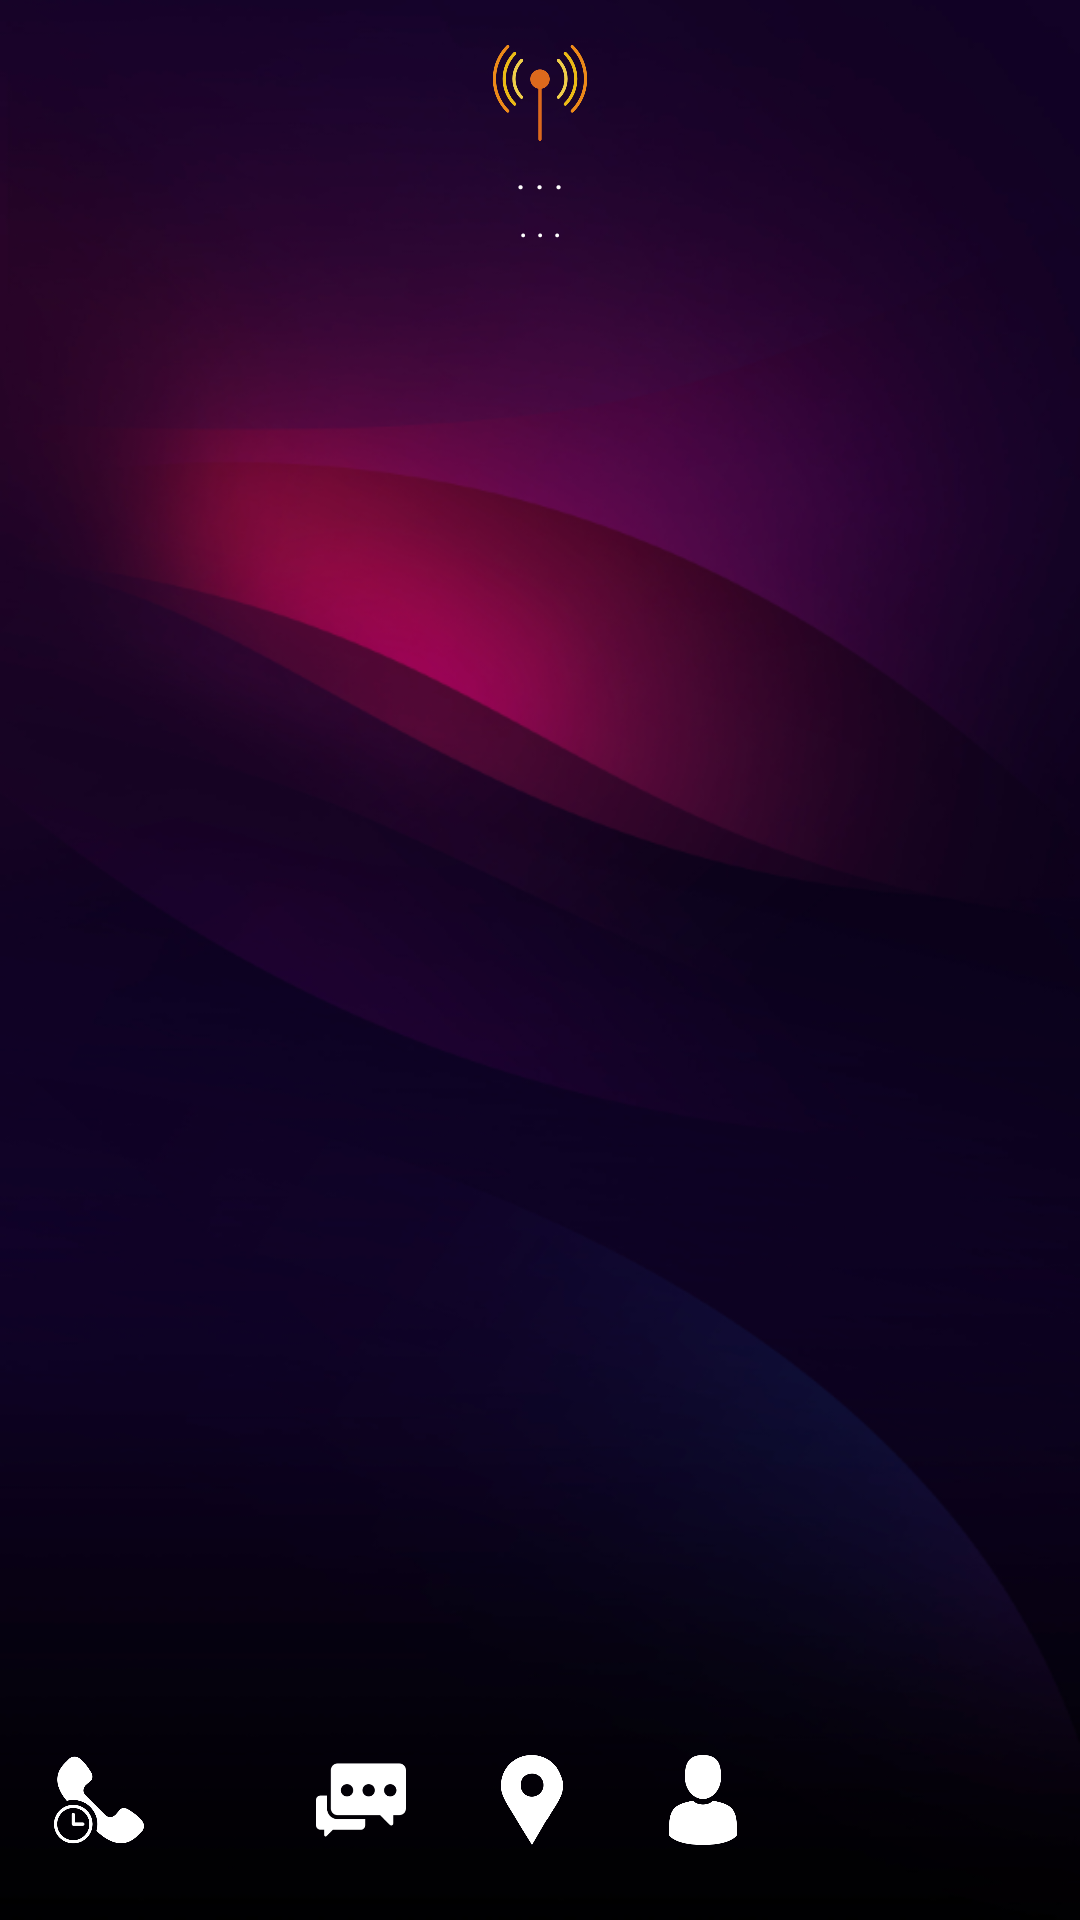

Here is an Android app screen rendered from its layout file. Give the layout XML and the strings, colors and styles it references.
<!-- AndroidManifest.xml: application theme AppTheme -->
<!-- res/layout/fragmento_usuario.xml -->
<?xml version="1.0" encoding="utf-8"?>
<RelativeLayout xmlns:android="http://schemas.android.com/apk/res/android"
    android:layout_width="match_parent"
    android:layout_height="match_parent"
    android:orientation="vertical"
    android:background="@drawable/bg_10"
    android:layout_gravity="center"
    android:gravity="center">

    <LinearLayout
        android:layout_width="match_parent"
        android:layout_height="wrap_content"
        android:gravity="center"
        android:layout_gravity="center"
        android:orientation="horizontal"
        android:layout_marginTop="15dp"
        >
        <ImageView
            android:layout_width="32dp"
            android:layout_height="32dp"
            android:background="@drawable/ic_signal"
            android:layout_gravity="center"
            />
    </LinearLayout>

    <LinearLayout
        android:layout_width="match_parent"
        android:layout_height="wrap_content"
        android:orientation="vertical"
        android:gravity="center"
        android:layout_gravity="center"
        android:layout_marginTop="50dp"
        >
        <TextView
            android:layout_width="match_parent"
            android:layout_height="wrap_content"
            android:gravity="center"
            android:text=". . ."
            android:id="@+id/txt_senial"
            android:textColor="@color/white"
            android:textSize="12dp"/>
        <TextView
            android:layout_width="match_parent"
            android:layout_height="wrap_content"
            android:gravity="center"
            android:text=". . ."
            android:id="@+id/txt_ping"
            android:layout_marginTop="1dp"
            android:textColor="@color/white"
            android:textSize="11dp"/>
    </LinearLayout>




    <LinearLayout
        android:layout_width="match_parent"
        android:layout_height="60dp"
        android:layout_marginBottom="10dp"
        android:orientation="horizontal"
        android:layout_gravity="center"
        android:gravity="center"
        android:layout_alignParentBottom="true"
        >

        <ImageView
            android:id="@+id/img_chat"
            android:layout_marginRight="5dp"
            android:layout_width="30dp"
            android:layout_gravity="center"
            android:layout_height="30dp"
            android:backgroundTint="@color/white"
            android:background="@drawable/chat_on"/>

        <ImageView
            android:id="@+id/img_location"
            android:layout_marginRight="5dp"
            android:layout_width="30dp"
            android:layout_height="30dp"
            android:layout_marginLeft="22dp"
            android:layout_gravity="center"
            android:backgroundTint="@color/white"
            android:background="@drawable/ic_location"/>

        <ImageView
            android:id="@+id/img_usu_todos"
            android:layout_marginRight="5dp"
            android:layout_width="30dp"
            android:layout_height="30dp"
            android:layout_gravity="center"
            android:layout_marginLeft="22dp"
            android:backgroundTint="@color/white"
            android:background="@drawable/ic_users_state"/>
    </LinearLayout>

    <LinearLayout
        android:layout_width="wrap_content"
        android:layout_height="60dp"
        android:orientation="horizontal"
        android:layout_gravity="center"
        android:layout_marginLeft="15dp"
        android:layout_marginBottom="10dp"
        android:gravity="left"
        android:layout_alignParentBottom="true"
        >

    <TextView
        android:id="@+id/txt_tiempo_reservado"
        android:layout_width="wrap_content"
        android:layout_height="wrap_content"
        android:gravity="center"
        android:layout_gravity="bottom"
        android:textSize="12sp"
        android:textStyle="bold"
        android:text=""
        android:layout_marginBottom="0dp"
        android:textColor="@color/white"/>

    <ImageView
        android:id="@+id/img_ptt_reservado"
        android:layout_marginRight="5dp"
        android:layout_width="30dp"
        android:layout_height="30dp"
        android:layout_gravity="center"
        android:layout_marginLeft="3dp"
        android:backgroundTint="@color/white"
        android:background="@drawable/ptt_reservado"/>
    </LinearLayout>

</RelativeLayout>
<!-- resources referenced by this layout -->
<resources>
  <color name="white">#FFFFFF</color>
  <!-- drawable bg_10: png bitmap (drawable-hdpi, 71905 bytes) -->
  <!-- drawable chat_on: png bitmap (drawable-hdpi, 1836 bytes) -->
  <!-- drawable ic_location: png bitmap (drawable-hdpi, 5686 bytes) -->
  <!-- drawable ic_signal: png bitmap (drawable-hdpi, 13278 bytes) -->
  <!-- drawable ic_users_state: png bitmap (drawable-hdpi, 4102 bytes) -->
  <!-- drawable ptt_reservado: png bitmap (drawable-hdpi, 9510 bytes) -->
  <style name="AppTheme" parent="Theme.AppCompat.Light.NoActionBar">
          
          <item name="colorPrimary">@color/black_icon</item>
          <item name="colorPrimaryDark">@color/black_icon</item>
          <item name="colorAccent">@color/green</item>
      </style>
  <color name="black_icon">#000000</color>
  <color name="green">#21BA45</color>
</resources>
